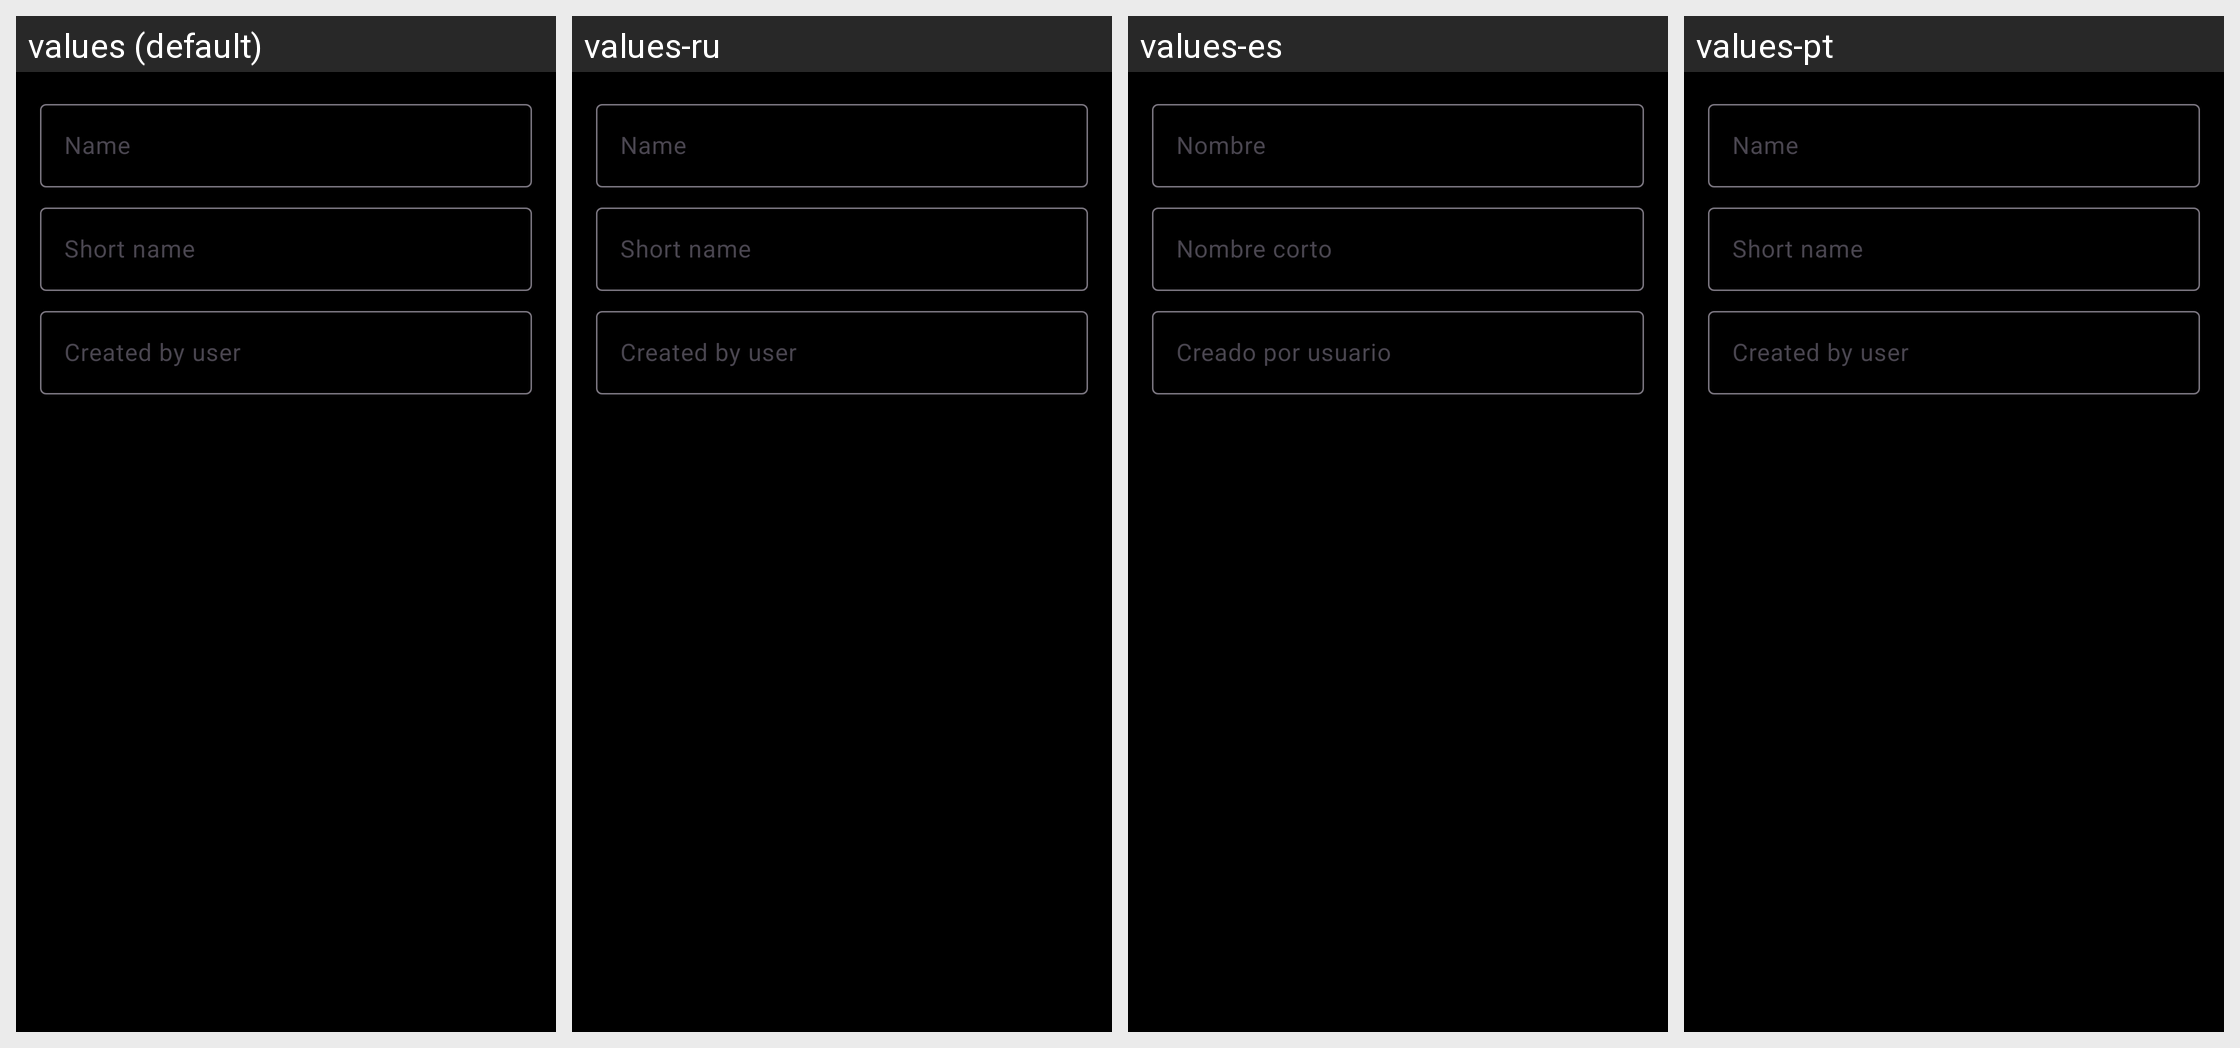

The Android screen above is rendered under several locales of the same app. Produce the string resources it draws, with the default and per-locale values.
Android screen res/layout/dialog_set_search.xml rendered under 4 locales, left to right: values (default), values-ru, values-es, values-pt. Device: Nexus 5 (rendered at 1080×1920; each locale shown at half size, 540×960, under a caption strip naming it); theme Theme.Mommys.Dark.
Other locales in the repository, not shown: values-de, values-fr, values-ja, values-zh.
Strings drawn on this screen, with the default value and each locale's value (text and hints the layout hard-codes, and strings that could not be matched under every locale, appear in the picture but are not listed):

browse_sets_search_name
  values: Name
  values-ru: Name  [not translated; the default value is used]
  values-es: Nombre
  values-pt: Name  [not translated; the default value is used]

browse_sets_search_shortname
  values: Short name
  values-ru: Short name  [not translated; the default value is used]
  values-es: Nombre corto
  values-pt: Short name  [not translated; the default value is used]

browse_sets_search_username
  values: Created by user
  values-ru: Created by user  [not translated; the default value is used]
  values-es: Creado por usuario
  values-pt: Created by user  [not translated; the default value is used]
